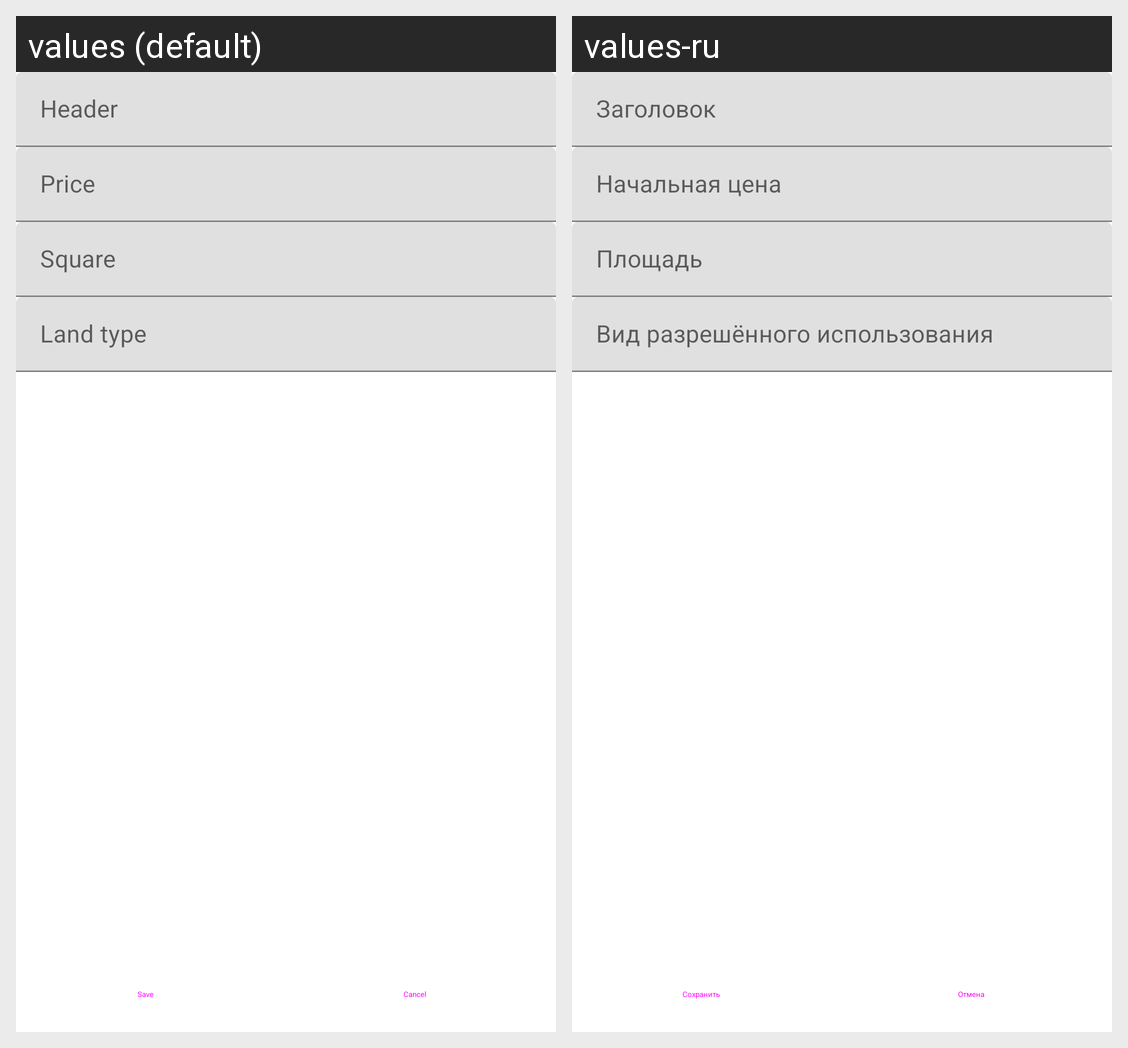

This grid shows one Android layout under two languages. Give, for every string resource on the screen, its name, the default text and each shown locale's text.
Android screen res/layout/activity_land_details.xml rendered under 2 locales, left to right: values (default), values-ru. Device: Nexus 5 (rendered at 1080×1920; each locale shown at half size, 540×960, under a caption strip naming it); theme Theme.TestXMLUI.
Strings drawn on this screen, with the default value and each locale's value (text and hints the layout hard-codes, and strings that could not be matched under every locale, appear in the picture but are not listed):

header
  values: Header
  values-ru: Заголовок

price
  values: Price
  values-ru: Начальная цена

square
  values: Square
  values-ru: Площадь

landType
  values: Land type
  values-ru: Вид разрешённого использования

Save
  values: Save
  values-ru: Сохранить

Cancel
  values: Cancel
  values-ru: Отмена
